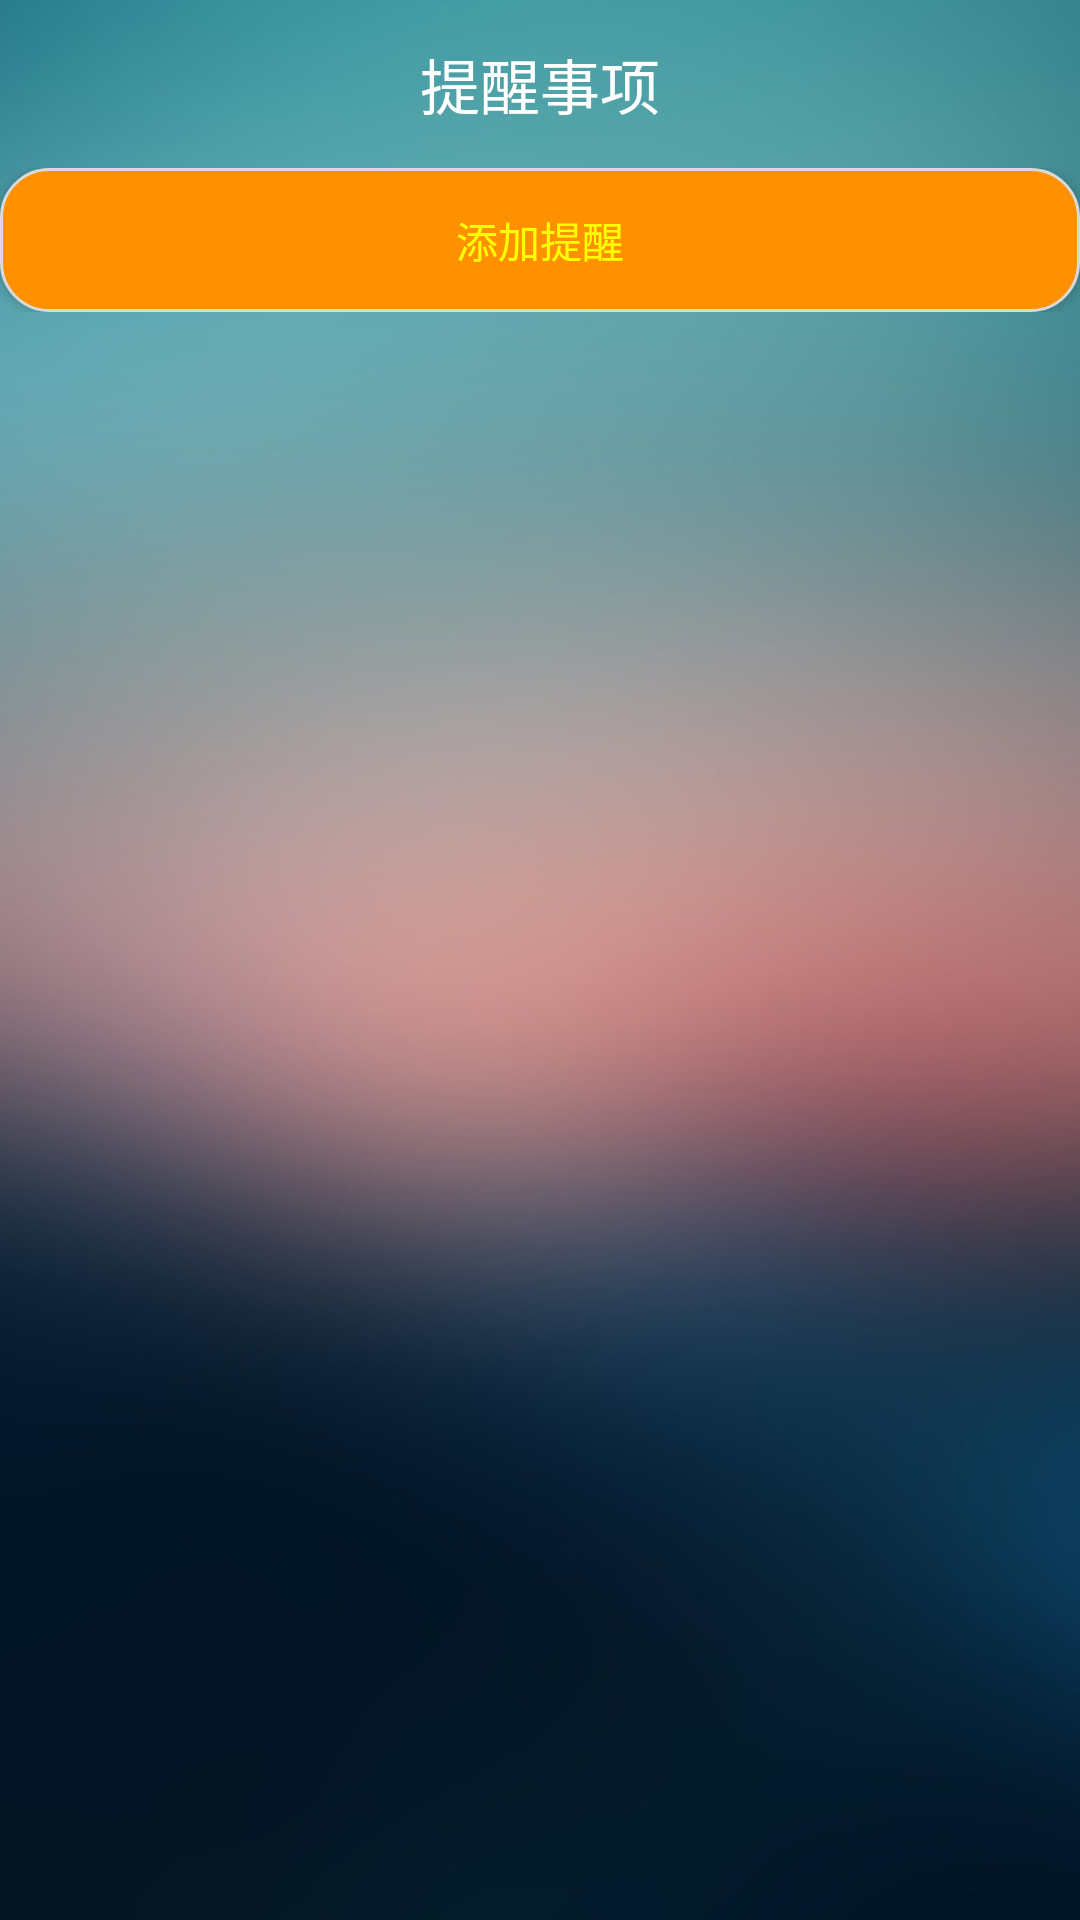

This screen was rendered from an Android layout file. Write that file and the resources it references.
<!-- AndroidManifest.xml: application theme AppTheme -->
<!-- res/layout/activity_note.xml -->
<?xml version="1.0" encoding="utf-8"?>
<LinearLayout
    xmlns:android="http://schemas.android.com/apk/res/android"
    xmlns:tools="http://schemas.android.com/tools"
    android:layout_width="match_parent"
    android:layout_height="match_parent"
    android:background="@drawable/icon_edit_bg"
    android:orientation="vertical">
    
    <TextView
        android:layout_width="match_parent"
        android:layout_height="56dp"
        android:gravity="center"
        android:text="@string/app_name"
        android:textColor="#fff"
        android:textSize="20sp" />
    
    <RelativeLayout
        android:layout_width="match_parent"
        android:layout_height="wrap_content"
        android:orientation="horizontal">
        
        <Button
            android:id="@+id/btnKnowledgeActivityAdd"
            android:layout_width="match_parent"
            android:layout_height="wrap_content"
            android:background="@drawable/login_btn_register_false"
            android:text="添加提醒"
            android:textColor="#ffff00" />
    
    </RelativeLayout>
    
    <LinearLayout
        android:id="@+id/ll_search_view_chats_fragment"
        android:layout_width="match_parent"
        android:layout_height="36dp"
        android:layout_marginLeft="@dimen/dp10"
        android:layout_marginTop="@dimen/dp10"
        android:layout_marginRight="@dimen/dp10"
        android:background="@drawable/shape_white_7dp"
        android:focusable="true"
        android:focusableInTouchMode="true"
        android:orientation="horizontal"
        android:visibility="gone">
        
        <ImageView
            android:layout_width="@dimen/dp11"
            android:layout_height="@dimen/dp11"
            android:layout_gravity="center_vertical"
            android:layout_marginLeft="@dimen/dp10"
            android:src="@drawable/icon_search" />
        
        <EditText
            android:id="@+id/edt_search_chats_fragment"
            android:layout_width="match_parent"
            android:layout_height="match_parent"
            android:layout_gravity="center_vertical"
            android:layout_marginLeft="@dimen/dp6"
            android:background="@null"
            android:gravity="center_vertical"
            android:hint="搜索"
            android:maxLines="1"
            android:singleLine="true"
            android:textColor="@color/search_text_color"
            android:textColorHint="@color/search_text_color"
            android:textSize="11sp" />
    
    </LinearLayout>
    
    <ListView
        android:id="@+id/lvKnowledgeActivity"
        android:layout_width="match_parent"
        android:layout_height="match_parent" />

</LinearLayout>
<!-- resources referenced by this layout -->
<resources>
  <color name="search_text_color">#999999</color>
  <dimen name="dp10">10dp</dimen>
  <dimen name="dp11">11dp</dimen>
  <dimen name="dp6">6dp</dimen>
  <!-- drawable icon_edit_bg: jpg bitmap (drawable-xxhdpi, 87582 bytes) -->
  <!-- drawable icon_search: png bitmap (drawable, 1236 bytes) -->
  <!-- drawable login_btn_register_false (drawable) -->
  <?xml version="1.0" encoding="utf-8"?>
  <shape
      xmlns:android="http://schemas.android.com/apk/res/android">
      
      <solid android:color="#ff9000" />
      
      <corners android:radius="16dp" />
      
      <stroke
          android:width="1dp"
          android:color="#d9d9d9"
          />
  </shape>
  <!-- drawable shape_white_7dp (drawable) -->
  <?xml version="1.0" encoding="utf-8"?>
  <shape
      xmlns:android="http://schemas.android.com/apk/res/android"
      android:shape="rectangle">
      <corners
          android:radius="7dp"/>
      <solid android:color="@color/white"/>
  
  </shape>
  <string name="app_name">提醒事项</string>
  <style name="AppTheme" parent="Theme.AppCompat.Light.NoActionBar">
          
          <item name="colorPrimary">@color/colorPrimary</item>
          <item name="colorPrimaryDark">@color/colorPrimaryDark</item>
          <item name="colorAccent">@color/colorAccent</item>
      </style>
  <color name="white">#FFFFFF</color>
  <color name="colorPrimary">#3F51B5</color>
  <color name="colorPrimaryDark">#303F9F</color>
  <color name="colorAccent">#FF4081</color>
</resources>
